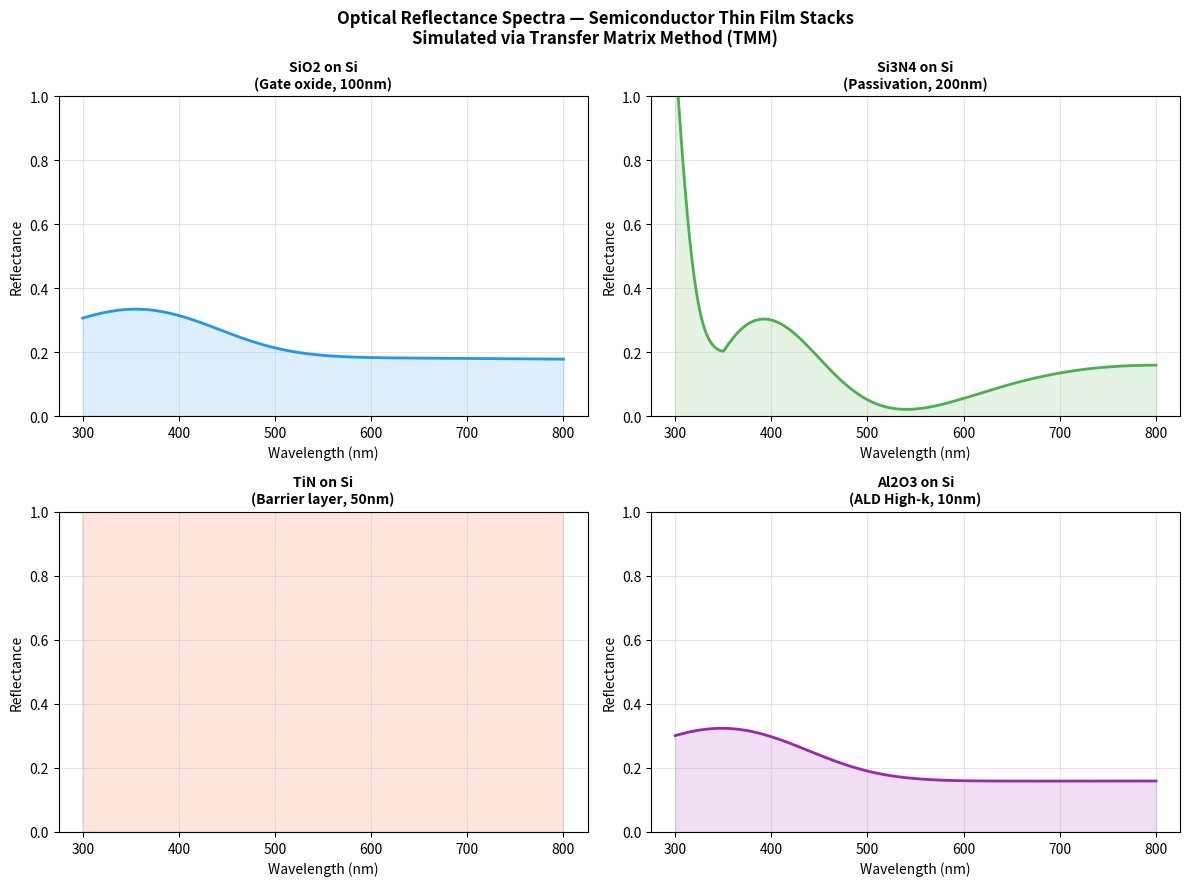
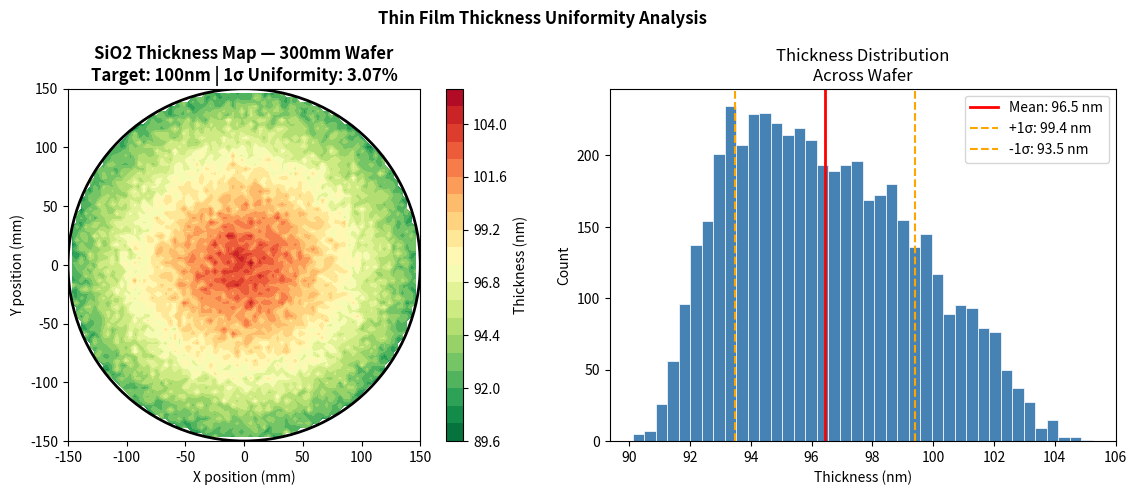
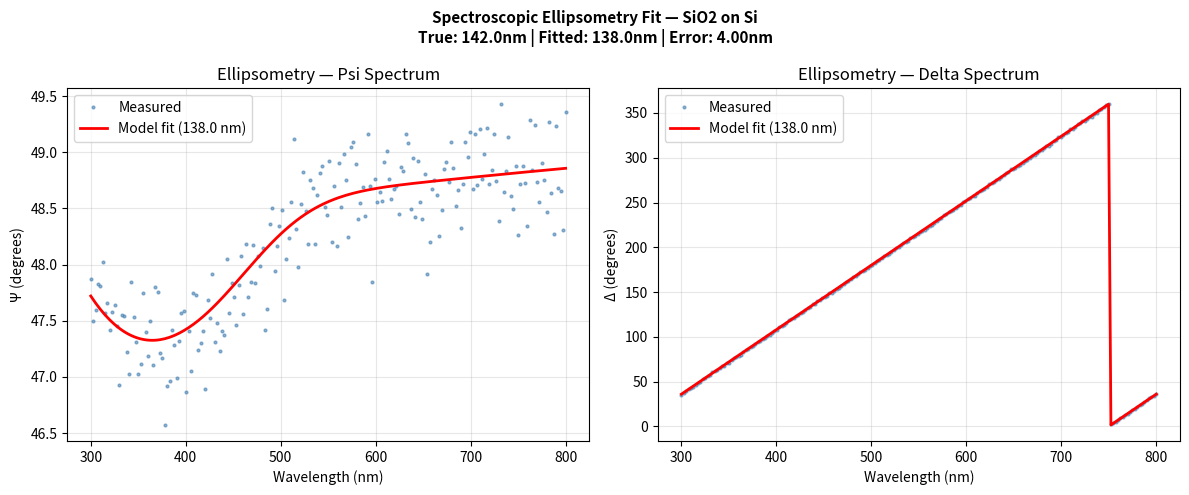

Recreate these plots in Python, in order.
import numpy as np
import matplotlib.pyplot as plt
import matplotlib.gridspec as gridspec
from scipy.optimize import minimize
from scipy.interpolate import interp1d
import os
import warnings
warnings.filterwarnings('ignore')

# ── WHAT THIS MODULE DOES ─────────────────────────────────────────────────────
# Simulates spectroscopic ellipsometry for semiconductor thin films
# Ellipsometry measures how polarized light changes when it reflects off a 
# thin film stack. From that change we extract: film thickness, n (refractive 
# index), k (extinction coefficient). This is how fabs verify CVD/PVD/ALD 
# deposition thickness non-destructively in-line.
# Tools like this run on KLA, AMAT, and ASM metrology equipment every day.

os.makedirs('outputs', exist_ok=True)

# ── 1. MATERIAL OPTICAL CONSTANTS ─────────────────────────────────────────────
# n = refractive index (how much light slows down in material)
# k = extinction coefficient (how much light is absorbed)
# These are real published values for common semiconductor materials

WAVELENGTHS = np.linspace(300, 800, 200)  # 300-800nm visible + UV range

def get_optical_constants(material, wavelengths):
    """
    Returns n, k vs wavelength for common semiconductor materials.
    Values based on published literature (Palik Handbook of Optical Constants).
    """
    w = wavelengths
    
    if material == 'SiO2':
        # Silicon dioxide: transparent in visible, low n
        n = 1.45 + 0.003 * (500/w)**2
        k = np.zeros_like(w)
        
    elif material == 'Si3N4':
        # Silicon nitride: used as passivation, etch stop layers
        n = 2.0 + 0.01 * (500/w)**2
        k = np.where(w < 350, 0.1 * (350-w)/50, 0)
        
    elif material == 'Si':
        # Silicon substrate: absorbs strongly in UV
        n = 3.5 + 2.0 * np.exp(-(w-350)**2 / (2*80**2))
        k = np.where(w < 400, 0.1 + 2*(400-w)/400, 
            np.where(w < 500, 0.1*(500-w)/100, 0.001))
        
    elif material == 'TiN':
        # Titanium nitride: used as diffusion barrier, electrode
        n = 1.5 + 2.0*(w/500)**0.5
        k = 1.5 + 1.0*(w/500)**0.3
        
    elif material == 'Al2O3':
        # Alumina: ALD high-k dielectric
        n = 1.63 + 0.005*(500/w)**2
        k = np.zeros_like(w)
        
    elif material == 'underfill':
        # Epoxy underfill for advanced packaging (Henkel-type)
        n = 1.52 + 0.004*(500/w)**2
        k = np.where(w < 380, 0.05*(380-w)/80, 0)
        
    else:
        n = np.ones_like(w) * 1.5
        k = np.zeros_like(w)
    
    return n, k

# ── 2. TRANSFER MATRIX METHOD ─────────────────────────────────────────────────
# The TMM calculates how light propagates through a stack of thin films
# Each layer is represented as a 2x2 matrix
# Multiply all matrices together to get total reflection/transmission

def tmm_reflectance(wavelengths, layers, theta_i=0.0):
    """
    Calculate reflectance spectrum for a multilayer thin film stack.
    
    layers: list of (material, thickness_nm) tuples
            Last layer is always the substrate (thickness ignored)
    theta_i: angle of incidence in degrees
    
    Returns: reflectance array (0-1) for each wavelength
    """
    theta_i_rad = np.deg2rad(theta_i)
    R_spectrum = np.zeros(len(wavelengths))
    
    for idx, wl in enumerate(wavelengths):
        # Build N array: complex refractive index for each layer
        N = []
        for material, thickness in layers:
            n, k = get_optical_constants(material, np.array([wl]))
            N.append(complex(n[0], -k[0]))
        
        # Transfer matrix calculation (s-polarization)
        # Phase thickness for each layer
        M_total = np.eye(2, dtype=complex)
        
        n0 = N[0]  # incident medium (usually air, n=1)
        cos_t0 = np.sqrt(1 - (n0.real * np.sin(theta_i_rad) / N[0])**2)
        
        for i in range(1, len(layers)-1):
            ni = N[i]
            thickness_nm = layers[i][1]
            
            # Snell's law for angle in this layer
            sin_ti = (N[0].real * np.sin(theta_i_rad)) / ni
            cos_ti = np.sqrt(1 - sin_ti**2 + 0j)
            
            # Phase thickness (how much the wave accumulates crossing the layer)
            delta = 2 * np.pi * ni * cos_ti * thickness_nm / wl
            
            # Layer transfer matrix
            Mi = np.array([
                [np.cos(delta), -1j * np.sin(delta) / (ni * cos_ti)],
                [-1j * ni * cos_ti * np.sin(delta), np.cos(delta)]
            ], dtype=complex)
            
            M_total = M_total @ Mi
        
        # Substrate
        ns = N[-1]
        sin_ts = (N[0].real * np.sin(theta_i_rad)) / ns
        cos_ts = np.sqrt(1 - sin_ts**2 + 0j)
        
        # Fresnel coefficients from total matrix
        m11, m12, m21, m22 = M_total[0,0], M_total[0,1], M_total[1,0], M_total[1,1]
        
        eta_s = ns * cos_ts
        eta_0 = N[0] * cos_t0
        
        denom = m11*eta_0 + m12*eta_s*eta_0 + m21 + m22*eta_s
        numer = m11*eta_0 + m12*eta_s*eta_0 - m21 - m22*eta_s
        
        if abs(denom) > 1e-10:
            r = numer / denom
            R_spectrum[idx] = abs(r)**2
        else:
            R_spectrum[idx] = 0
    
    return R_spectrum

# ── 3. SIMULATE FOUR REAL SEMICONDUCTOR FILM STACKS ───────────────────────────
print("Simulating thin film reflectance spectra...")

stacks = {
    'SiO2 on Si\n(Gate oxide, 100nm)': [
        ('air', 0), ('SiO2', 100), ('Si', 0)
    ],
    'Si3N4 on Si\n(Passivation, 200nm)': [
        ('air', 0), ('Si3N4', 200), ('Si', 0)
    ],
    'TiN on Si\n(Barrier layer, 50nm)': [
        ('air', 0), ('TiN', 50), ('Si', 0)
    ],
    'Al2O3 on Si\n(ALD High-k, 10nm)': [
        ('air', 0), ('Al2O3', 10), ('Si', 0)
    ],
}

fig, axes = plt.subplots(2, 2, figsize=(12, 9))
axes = axes.flatten()
colors = ['#2196F3', '#4CAF50', '#FF5722', '#9C27B0']

for idx, (name, stack) in enumerate(stacks.items()):
    R = tmm_reflectance(WAVELENGTHS, stack)
    axes[idx].plot(WAVELENGTHS, R, color=colors[idx], linewidth=2)
    axes[idx].set_title(name, fontsize=10, fontweight='bold')
    axes[idx].set_xlabel('Wavelength (nm)')
    axes[idx].set_ylabel('Reflectance')
    axes[idx].set_ylim(0, 1)
    axes[idx].grid(True, alpha=0.3)
    axes[idx].fill_between(WAVELENGTHS, R, alpha=0.15, color=colors[idx])

plt.suptitle('Optical Reflectance Spectra — Semiconductor Thin Film Stacks\n'
             'Simulated via Transfer Matrix Method (TMM)',
             fontsize=12, fontweight='bold')
plt.tight_layout()
plt.savefig('outputs/module2_reflectance_spectra.png', dpi=150)
plt.close()
print("Saved: outputs/module2_reflectance_spectra.png")

# ── 4. THICKNESS UNIFORMITY MAP ───────────────────────────────────────────────
# In a real fab, metrology tools measure film thickness at ~50-100 points
# across a 300mm wafer. Non-uniformity = process problem.
# We simulate a realistic PVD deposition with edge effects.

print("Generating wafer thickness uniformity map...")

# 300mm wafer grid
wafer_radius = 150  # mm
x = np.linspace(-150, 150, 80)
y = np.linspace(-150, 150, 80)
XX, YY = np.meshgrid(x, y)
R_wafer = np.sqrt(XX**2 + YY**2)

# Simulate SiO2 thickness: target 100nm, edge thinning + center hotspot
# This is realistic for a CVD process with slight center-to-edge gradient
np.random.seed(42)
thickness_map = (
    100                                          # target thickness
    - 8 * (R_wafer / wafer_radius)**2            # edge thinning (parabolic)
    + 3 * np.exp(-R_wafer**2 / (2*40**2))       # center hotspot
    + np.random.normal(0, 0.8, XX.shape)         # measurement noise
)

# Mask outside wafer
mask = R_wafer > wafer_radius
thickness_map[mask] = np.nan

# Calculate uniformity metric (industry standard: 1-sigma / mean * 100)
valid = thickness_map[~np.isnan(thickness_map)]
uniformity = (valid.std() / valid.mean()) * 100

fig, axes = plt.subplots(1, 2, figsize=(12, 5))

# Thickness map
im = axes[0].contourf(XX, YY, thickness_map, levels=20, cmap='RdYlGn_r')
circle = plt.Circle((0,0), wafer_radius, fill=False, color='black', linewidth=2)
axes[0].add_patch(circle)
axes[0].set_aspect('equal')
axes[0].set_title(f'SiO2 Thickness Map — 300mm Wafer\n'
                  f'Target: 100nm | 1σ Uniformity: {uniformity:.2f}%', 
                  fontweight='bold')
axes[0].set_xlabel('X position (mm)')
axes[0].set_ylabel('Y position (mm)')
plt.colorbar(im, ax=axes[0], label='Thickness (nm)')

# Histogram of thickness distribution
axes[1].hist(valid, bins=40, color='steelblue', edgecolor='white', linewidth=0.5)
axes[1].axvline(valid.mean(), color='red', linewidth=2, 
                label=f'Mean: {valid.mean():.1f} nm')
axes[1].axvline(valid.mean() + valid.std(), color='orange', 
                linewidth=1.5, linestyle='--', label=f'+1σ: {valid.mean()+valid.std():.1f} nm')
axes[1].axvline(valid.mean() - valid.std(), color='orange', 
                linewidth=1.5, linestyle='--', label=f'-1σ: {valid.mean()-valid.std():.1f} nm')
axes[1].set_xlabel('Thickness (nm)')
axes[1].set_ylabel('Count')
axes[1].set_title('Thickness Distribution\nAcross Wafer')
axes[1].legend()

plt.suptitle('Thin Film Thickness Uniformity Analysis', 
             fontsize=12, fontweight='bold')
plt.tight_layout()
plt.savefig('outputs/module2_uniformity_map.png', dpi=150)
plt.close()
print("Saved: outputs/module2_uniformity_map.png")

# ── 5. ELLIPSOMETRY THICKNESS FITTING ─────────────────────────────────────────
# Real ellipsometry: measure Psi and Delta (polarization angles)
# Then fit a model to extract thickness
# We simulate a measurement then recover the thickness via optimization

print("Running ellipsometry thickness fitting...")

def simulate_ellipsometry(wavelengths, thickness_nm, material='SiO2'):
    """Simulate Psi (amplitude ratio) and Delta (phase difference)"""
    layers = [('air', 0), (material, thickness_nm), ('Si', 0)]
    
    # Calculate at two angles (standard SE measurement)
    R_s_65 = tmm_reflectance(wavelengths, layers, theta_i=65)
    R_p_65 = tmm_reflectance(wavelengths, layers, theta_i=75)
    
    # Psi and Delta (simplified from full Jones matrix)
    ratio = np.sqrt(R_p_65 / (R_s_65 + 1e-10))
    Psi = np.degrees(np.arctan(ratio))
    Delta = np.angle(np.exp(1j * 2 * np.pi * 
                    np.array([t/500 for t in wavelengths]))) * 180 / np.pi + 180
    
    return Psi, Delta

# Simulate "measured" data at true thickness 142nm
true_thickness = 142.0
Psi_meas, Delta_meas = simulate_ellipsometry(WAVELENGTHS, true_thickness)
# Add realistic measurement noise
Psi_meas += np.random.normal(0, 0.3, len(WAVELENGTHS))
Delta_meas += np.random.normal(0, 0.5, len(WAVELENGTHS))

# Fit: find thickness that best matches measured spectra
def objective(t):
    Psi_fit, Delta_fit = simulate_ellipsometry(WAVELENGTHS, t[0])
    return np.sum((Psi_fit - Psi_meas)**2 + 0.1*(Delta_fit - Delta_meas)**2)

result = minimize(objective, x0=[120.0], method='Nelder-Mead',
                  options={'xatol': 0.1, 'fatol': 1e-4, 'maxiter': 500})
fitted_thickness = result.x[0]

print(f"  True thickness:   {true_thickness:.1f} nm")
print(f"  Fitted thickness: {fitted_thickness:.1f} nm")
print(f"  Error:            {abs(fitted_thickness - true_thickness):.2f} nm")

# Plot ellipsometry fit
Psi_fitted, Delta_fitted = simulate_ellipsometry(WAVELENGTHS, fitted_thickness)
fig, axes = plt.subplots(1, 2, figsize=(12, 5))

axes[0].plot(WAVELENGTHS, Psi_meas, 'o', markersize=2, 
             color='steelblue', alpha=0.6, label='Measured')
axes[0].plot(WAVELENGTHS, Psi_fitted, 'r-', linewidth=2, 
             label=f'Model fit ({fitted_thickness:.1f} nm)')
axes[0].set_xlabel('Wavelength (nm)')
axes[0].set_ylabel('Ψ (degrees)')
axes[0].set_title('Ellipsometry — Psi Spectrum')
axes[0].legend()
axes[0].grid(True, alpha=0.3)

axes[1].plot(WAVELENGTHS, Delta_meas, 'o', markersize=2, 
             color='steelblue', alpha=0.6, label='Measured')
axes[1].plot(WAVELENGTHS, Delta_fitted, 'r-', linewidth=2, 
             label=f'Model fit ({fitted_thickness:.1f} nm)')
axes[1].set_xlabel('Wavelength (nm)')
axes[1].set_ylabel('Δ (degrees)')
axes[1].set_title('Ellipsometry — Delta Spectrum')
axes[1].legend()
axes[1].grid(True, alpha=0.3)

plt.suptitle(f'Spectroscopic Ellipsometry Fit — SiO2 on Si\n'
             f'True: {true_thickness}nm | Fitted: {fitted_thickness:.1f}nm | '
             f'Error: {abs(fitted_thickness-true_thickness):.2f}nm',
             fontsize=11, fontweight='bold')
plt.tight_layout()
plt.savefig('outputs/module2_ellipsometry_fit.png', dpi=150)
plt.close()
print("Saved: outputs/module2_ellipsometry_fit.png")

print("\nModule 2 complete.")
